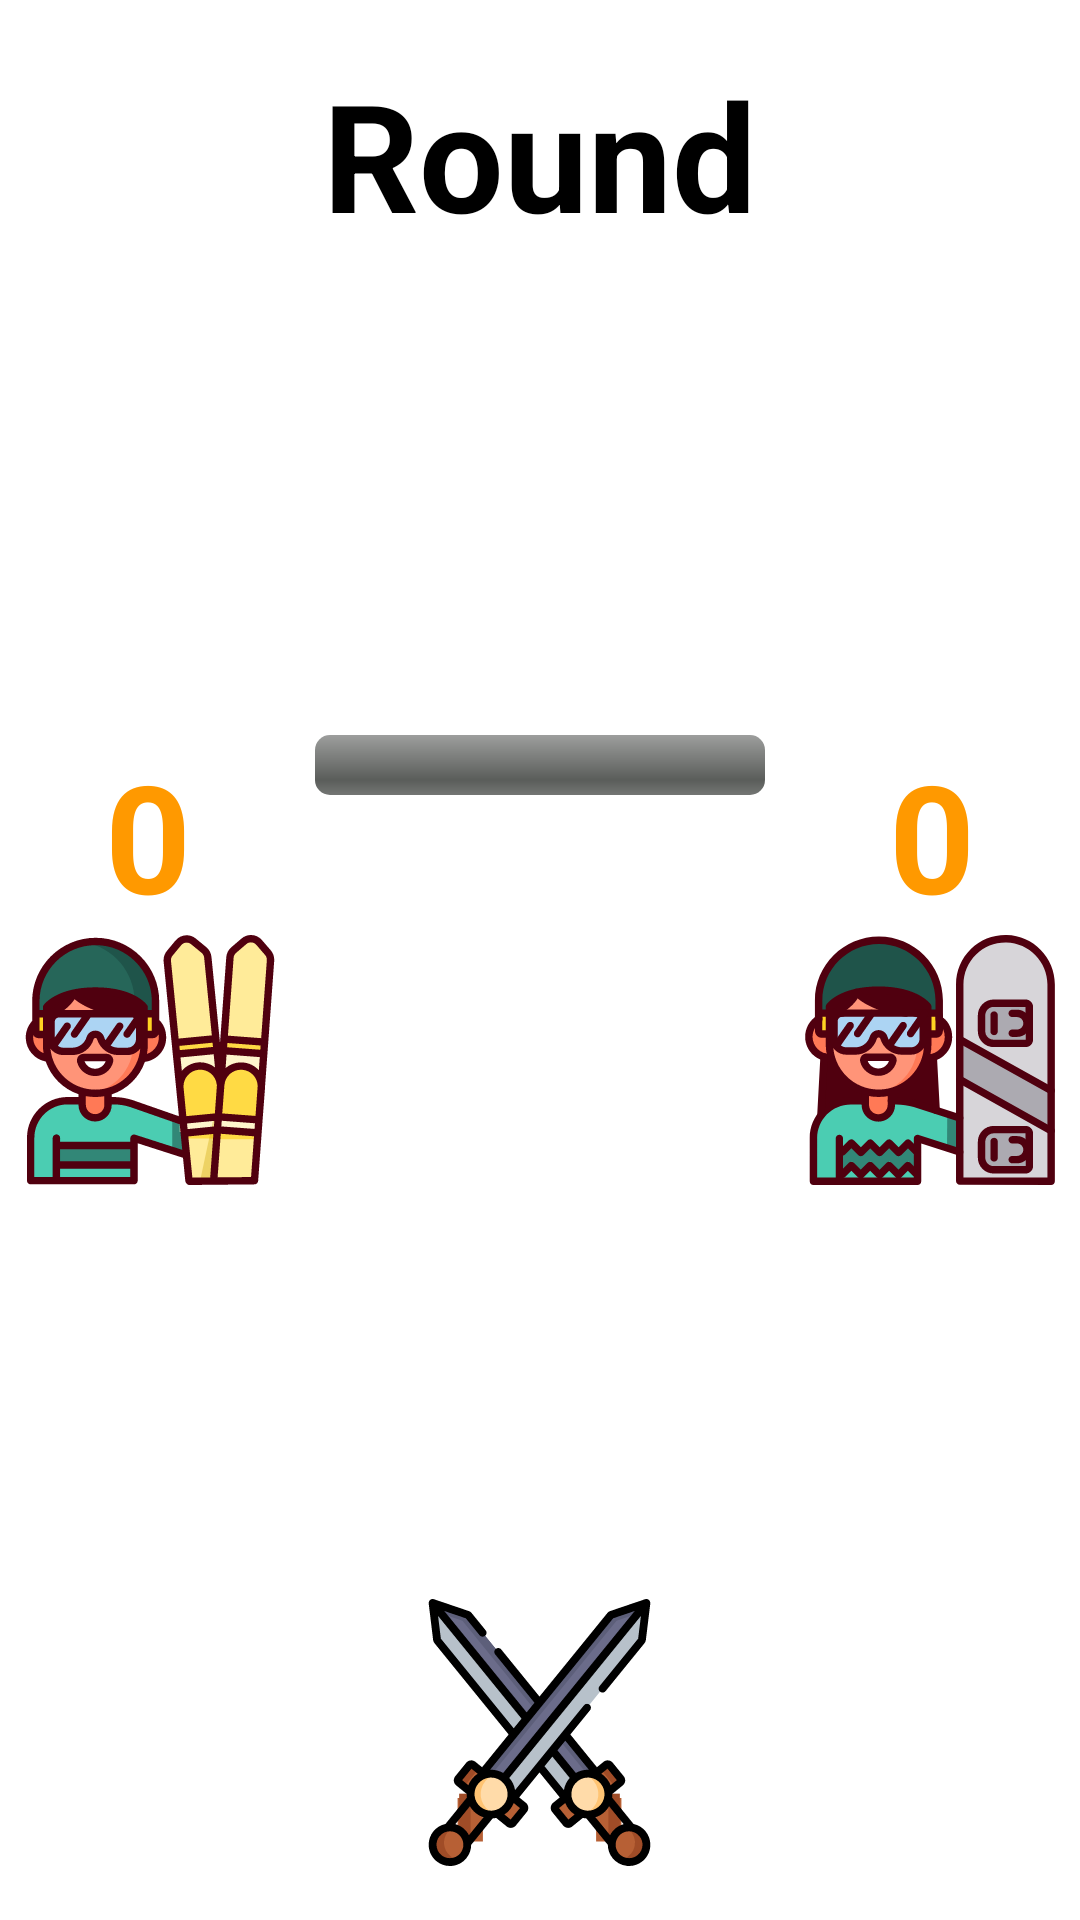

The Android layout XML behind this screen, and the referenced resources:
<!-- AndroidManifest.xml: application theme Theme.Card_Wars -->
<!-- res/layout/activity_game.xml -->
<?xml version="1.0" encoding="utf-8"?>
<RelativeLayout
    xmlns:android="http://schemas.android.com/apk/res/android"
    xmlns:app="http://schemas.android.com/apk/res-auto"
    xmlns:tools="http://schemas.android.com/tools"
    android:layout_width="match_parent"
    android:layout_height="match_parent"
    tools:context=".activities.Activity_Game" >

    <ImageView
    android:id="@+id/game_IMG_background"
    android:layout_width="match_parent"
    android:layout_height="match_parent"
    android:scaleType="centerCrop"
    />

    <RelativeLayout
        android:layout_width="match_parent"
        android:layout_height="match_parent"
        >

        <TextView
            android:id="@+id/game_LBL_title"
            android:layout_width="wrap_content"
            android:layout_height="wrap_content"
            android:layout_centerHorizontal="true"
            android:layout_marginTop="18dp"
            android:text="Round"
            android:textColor="@color/titleColor"
            android:textSize="50sp"
            android:textStyle="bold"
            />

        <ProgressBar
            android:id="@+id/game_DPB_determinateBar"
            style="@android:style/Widget.ProgressBar.Horizontal"
            android:layout_width="150dp"
            android:layout_height="wrap_content"
            android:layout_below="@id/game_LBL_title"
            android:layout_alignTop="@id/game_IMG_card1"
            android:layout_centerHorizontal="true"
            android:progress="0"/>

        <TextView
            android:id="@+id/game_LBL_score1"
            android:layout_width="wrap_content"
            android:layout_height="wrap_content"
            android:layout_below="@id/game_LBL_title"
            android:layout_alignTop="@id/game_IMG_card1"
            android:layout_alignParentLeft="true"
            android:layout_marginLeft="35dp"
            android:text="0"
            android:textColor="@color/scoreColor"
            android:textSize="50sp"
            android:textStyle="bold"
            />

        <ImageView
            android:id="@+id/game_IMG_skier"
            android:layout_width="100dp"
            android:layout_height="100dp"
            android:layout_below="@id/game_LBL_score1"
            android:layout_alignBottom="@id/game_IMG_card1"
            android:layout_centerVertical="true"
            android:layout_alignParentLeft="true"
            android:src="@drawable/ic_skier"/>

        <ImageView
            android:id="@+id/game_IMG_card1"
            android:layout_width="150dp"
            android:layout_height="150dp"
            android:layout_toRightOf="@id/game_IMG_skier"
            android:layout_centerVertical="true"
            android:src="@drawable/ic_uncovered_card"/>

        <TextView
            android:id="@+id/game_LBL_score2"
            android:layout_width="wrap_content"
            android:layout_height="wrap_content"
            android:layout_below="@id/game_LBL_title"
            android:layout_alignTop="@id/game_IMG_card2"
            android:layout_alignParentRight="true"
            android:layout_marginRight="35dp"
            android:text="0"
            android:textColor="@color/scoreColor"
            android:textSize="50sp"
            android:textStyle="bold"
            />

        <ImageView
            android:id="@+id/game_IMG_snowboarder"
            android:layout_width="100dp"
            android:layout_height="80dp"
            android:layout_below="@id/game_LBL_score2"
            android:layout_alignBottom="@id/game_IMG_card2"
            android:layout_centerVertical="true"
            android:layout_alignParentRight="true"
            android:src="@drawable/ic_snowboarder"/>

        <ImageView
            android:id="@+id/game_IMG_card2"
            android:layout_width="150dp"
            android:layout_height="150dp"
            android:layout_toLeftOf="@id/game_IMG_snowboarder"
            android:layout_centerVertical="true"
            android:src="@drawable/ic_uncovered_card"/>

        <ImageView
            android:id="@+id/game_IMG_play"
            android:layout_width="125dp"
            android:layout_height="125dp"
            android:layout_centerHorizontal="true"
            android:layout_alignParentBottom="true"
            android:padding="18dp"
            android:visibility="visible"
            android:clickable="true"
            android:src="@drawable/ic_swords"/>

    </RelativeLayout>


</RelativeLayout>
<!-- resources referenced by this layout -->
<resources>
  <color name="scoreColor">#FF9900</color>
  <color name="titleColor">#FF000000</color>
  <!-- drawable ic_skier: vector/xml drawable (drawable, 14495 chars, omitted) -->
  <!-- drawable ic_snowboarder: vector/xml drawable (drawable, 18904 chars, omitted) -->
  <!-- drawable ic_swords: vector/xml drawable (drawable, 11329 chars, omitted) -->
  <style name="Theme.Card_Wars" parent="Theme.MaterialComponents.DayNight.NoActionBar">
          
          <item name="colorPrimary">@color/purple_500</item>
          <item name="colorPrimaryVariant">@color/purple_700</item>
          <item name="colorOnPrimary">@color/white</item>
          
          <item name="colorSecondary">@color/teal_200</item>
          <item name="colorSecondaryVariant">@color/teal_700</item>
          <item name="colorOnSecondary">@color/black</item>
          
          <item name="android:statusBarColor" tools:targetApi="l">?attr/colorPrimaryVariant</item>
          
      </style>
  <color name="purple_500">#FF6200EE</color>
  <color name="purple_700">#FF3700B3</color>
  <color name="white">#FFFFFFFF</color>
  <color name="teal_200">#FF03DAC5</color>
  <color name="teal_700">#FF018786</color>
  <color name="black">#FF000000</color>
</resources>
